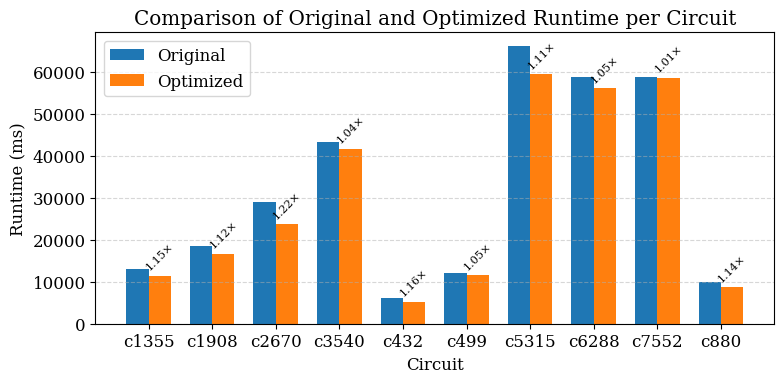

Reproduce this figure in Python.
import matplotlib.pyplot as plt
import seaborn as sns
import pandas as pd
import numpy as np

# 使用 LaTeX 风格渲染，使图表更具论文风格
plt.rcParams.update({
    "text.usetex": False,
    "font.family": "serif",
    "font.size": 12
})

# 数据输入
data = {
    "Circuit": [
        'c1355', 'c1908', 'c2670', 'c3540', 'c432', 'c499', 'c5315', 'c6288',
        'c7552', 'c880'
    ],
    "Original (ms)":
    [13074, 18569, 28971, 43406, 6066, 12112, 66139, 58812, 58891, 9928],
    "Optimized (ms)":
    [11418, 16639, 23723, 41746, 5214, 11572, 59420, 56092, 58576, 8678],
}

# 转换为 DataFrame
df = pd.DataFrame(data)
df["Speedup"] = df["Original (ms)"] / df["Optimized (ms)"]

# 绘图准备
x = np.arange(len(df["Circuit"]))
width = 0.35

fig, ax = plt.subplots(figsize=(8, 4))
bar1 = ax.bar(x - width / 2, df["Original (ms)"], width, label='Original')
bar2 = ax.bar(x + width / 2, df["Optimized (ms)"], width, label='Optimized')

# 标注加速比
for i in range(len(x)):
    speedup = df["Speedup"][i]
    ax.text(x[i] + width / 2,
            df["Optimized (ms)"][i] + 1000,
            f"{speedup:.2f}×",
            ha='center',
            va='bottom',
            fontsize=8,
            rotation=45)

# 图表细节
ax.set_ylabel("Runtime (ms)")
ax.set_xlabel("Circuit")
ax.set_title("Comparison of Original and Optimized Runtime per Circuit")
ax.set_xticks(x)
ax.set_xticklabels(df["Circuit"])
ax.legend()
ax.grid(True, linestyle='--', alpha=0.5, axis='y')

plt.tight_layout()
plt.savefig("runtime_comparison.pdf", bbox_inches="tight", dpi=300)
plt.show()
